Run: headless pygame with SDL's dummy video driver; simulated clock (each Clock.tick advances the game by its frame time, no real sleeping); random seed 0; keys injected as events and as key.get_pressed() state; no mouse input.
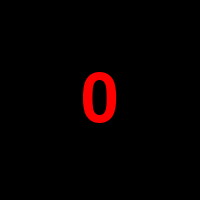
Frame 1 of 4 · flips 1–60 · no input
Frame 2 of 4 · flips 61–180 · tapped SPACE, RETURN · held RIGHT (→), D · screen unchanged from frame 1, image omitted
Frame 3 of 4 · flips 181–300 · held DOWN (↓), S · screen unchanged from frame 2, image omitted
Frame 4 of 4 · flips 301–420 · held LEFT (←), A, UP (↑), W · screen unchanged from frame 3, image omitted

The pygame program that drew these frames:

import sys

import pygame

pygame.init()

SIZE = width, height = 200, 200

screen = pygame.display.set_mode(SIZE)
pygame.display.set_caption("I'm watching you")

font = pygame.font.SysFont(None, 100)

BLACK = (0, 0, 0)
RED = (255, 0, 0)

screen.fill(BLACK)

count = 0

running = True
while running:
    for event in pygame.event.get():
        if event.type == pygame.QUIT:
            running = False
        if event.type == pygame.WINDOWMINIMIZED:
            count += 1
        if event.type == pygame.WINDOWRESTORED:
            pass

    screen.fill(BLACK)

    text = font.render(f"{count}", True, RED)
    text_rect = text.get_rect(center=(width // 2, height // 2))

    screen.blit(text, text_rect)

    pygame.display.flip()

pygame.quit()
sys.exit()
